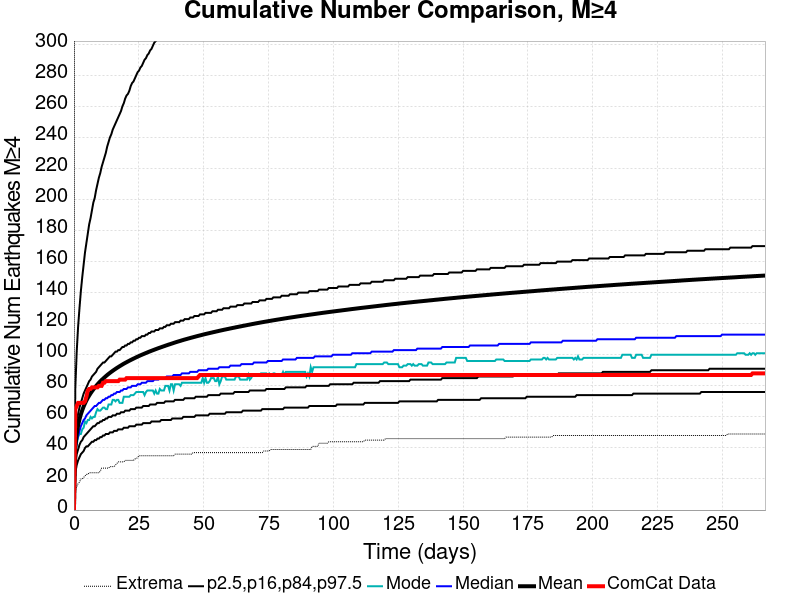

Data behind this chart, as committed beside it:
Time (days), ComCat Data, Simulation Mean, Simulation Median, Simulation Mode, Simulation Minimum, Simulation Maximum, 2.5 %-ile, 16 %-ile, 84 %-ile, 97.5 %-ile
0.0, 0.0, 0.0, 0.0, 0.0, 0.0, 0.0, 0.0, 0.0, 0.0, 0.0
0.5339, 65.0, 40.67, 37.0, 36.0, 12.0, 689.0, 24.0, 30.0, 47.0, 79.0
1.068, 67.0, 49.1, 44.0, 42.0, 15.0, 819.0, 29.0, 36.0, 56.0, 102.0
1.602, 69.0, 54.45, 48.0, 47.0, 17.0, 909.0, 32.0, 39.0, 62.0, 118.0
2.136, 69.0, 58.4, 51.0, 49.0, 18.0, 968.0, 34.0, 42.0, 66.0, 130.0
2.669, 69.0, 61.59, 54.0, 49.0, 20.0, 1035, 36.0, 44.0, 69.0, 141.0
3.203, 69.0, 64.3, 56.0, 52.0, 20.0, 1104, 37.0, 45.0, 72.0, 150.0
3.737, 69.0, 66.66, 58.0, 53.0, 21.0, 1167, 38.0, 47.0, 75.0, 158.0
4.271, 70.0, 68.72, 59.0, 57.0, 22.0, 1222, 40.0, 48.0, 77.0, 166.0
4.805, 73.0, 70.57, 61.0, 56.0, 23.0, 1258, 41.0, 49.0, 79.0, 172.0
5.339, 77.0, 72.25, 62.0, 58.0, 23.0, 1282, 41.0, 50.0, 81.0, 178.0
5.873, 78.0, 73.75, 63.0, 58.0, 24.0, 1311, 42.0, 51.0, 83.0, 184.0
6.407, 78.0, 75.15, 64.0, 60.0, 24.0, 1336, 43.0, 52.0, 84.0, 188.0
6.94, 79.0, 76.45, 65.0, 59.0, 24.0, 1373, 44.0, 53.0, 86.0, 193.0
7.474, 79.0, 77.66, 66.0, 60.0, 24.0, 1407, 44.0, 54.0, 87.0, 198.0
8.008, 79.0, 78.8, 67.0, 60.0, 24.0, 1425, 45.0, 54.0, 88.0, 201.0
8.542, 79.0, 79.89, 67.0, 63.0, 24.0, 1453, 45.0, 55.0, 89.0, 206.0
9.076, 79.0, 80.93, 68.0, 65.0, 24.0, 1476, 46.0, 56.0, 91.0, 210.0
9.61, 80.0, 81.93, 69.0, 64.0, 24.0, 1495, 46.0, 56.0, 92.0, 214.0
10.14, 80.0, 82.87, 69.0, 64.0, 25.0, 1511, 47.0, 57.0, 93.0, 217.0
10.68, 80.0, 83.74, 70.0, 65.0, 27.0, 1520, 47.0, 57.0, 94.0, 221.0
11.21, 82.0, 84.58, 71.0, 66.0, 27.0, 1536, 48.0, 58.0, 95.0, 224.0
11.75, 82.0, 85.38, 71.0, 66.0, 27.0, 1556, 48.0, 58.0, 95.0, 227.0
12.28, 83.0, 86.17, 72.0, 65.0, 27.0, 1572, 49.0, 59.0, 96.0, 230.0
12.81, 83.0, 86.94, 72.0, 65.0, 27.0, 1582, 49.0, 59.0, 97.0, 234.0
13.35, 83.0, 87.67, 73.0, 68.0, 27.0, 1597, 49.0, 60.0, 98.0, 237.0
13.88, 83.0, 88.36, 73.0, 68.0, 28.0, 1607, 50.0, 60.0, 99.0, 240.0
14.41, 83.0, 89.03, 74.0, 68.0, 28.0, 1629, 50.0, 60.0, 99.0, 242.0
14.95, 83.0, 89.67, 74.0, 71.0, 28.0, 1640, 50.0, 61.0, 100.0, 245.0
15.48, 83.0, 90.3, 75.0, 71.0, 28.0, 1650, 51.0, 61.0, 101.0, 247.0
16.02, 83.0, 90.91, 75.0, 70.0, 29.0, 1666, 51.0, 61.0, 102.0, 249.0
16.55, 83.0, 91.51, 76.0, 71.0, 30.0, 1727, 51.0, 62.0, 102.0, 251.0
17.08, 83.0, 92.08, 76.0, 71.0, 31.0, 1765, 52.0, 62.0, 103.0, 253.0
17.62, 84.0, 92.64, 76.0, 69.0, 31.0, 1794, 52.0, 62.0, 103.0, 255.0
18.15, 84.0, 93.18, 77.0, 69.0, 31.0, 1815, 52.0, 63.0, 104.0, 257.0
18.69, 84.0, 93.72, 77.0, 69.0, 31.0, 1853, 52.0, 63.0, 105.0, 260.0
19.22, 84.0, 94.25, 78.0, 73.0, 31.0, 1913, 53.0, 63.0, 105.0, 262.0
19.75, 84.0, 94.75, 78.0, 73.0, 32.0, 1942, 53.0, 64.0, 106.0, 265.0
20.29, 85.0, 95.22, 78.0, 73.0, 32.0, 1964, 53.0, 64.0, 106.0, 267.0
20.82, 85.0, 95.7, 79.0, 73.0, 32.0, 1982, 53.0, 64.0, 107.0, 268.0
21.36, 85.0, 96.16, 79.0, 73.0, 32.0, 1999, 54.0, 64.0, 107.0, 270.0
21.89, 85.0, 96.63, 79.0, 74.0, 32.0, 2009, 54.0, 65.0, 108.0, 273.0
22.42, 85.0, 97.09, 80.0, 74.0, 32.0, 2043, 54.0, 65.0, 108.0, 275.0
22.96, 85.0, 97.52, 80.0, 74.0, 32.0, 2059, 54.0, 65.0, 109.0, 276.0
23.49, 85.0, 97.95, 80.0, 75.0, 33.0, 2099, 54.0, 65.0, 109.0, 278.0
24.02, 85.0, 98.38, 80.0, 76.0, 33.0, 2201, 55.0, 66.0, 110.0, 280.0
24.56, 85.0, 98.81, 81.0, 76.0, 34.0, 2242, 55.0, 66.0, 110.0, 282.0
25.09, 85.0, 99.22, 81.0, 76.0, 35.0, 2275, 55.0, 66.0, 111.0, 283.0
25.63, 85.0, 99.62, 81.0, 76.0, 35.0, 2310, 55.0, 66.0, 111.0, 285.0
26.16, 85.0, 100, 82.0, 76.0, 35.0, 2345, 55.0, 66.0, 112.0, 286.0
26.69, 85.0, 100.4, 82.0, 76.0, 35.0, 2370, 56.0, 67.0, 112.0, 288.0
27.23, 85.0, 100.8, 82.0, 74.0, 35.0, 2392, 56.0, 67.0, 112.0, 290.0
27.76, 85.0, 101.1, 82.0, 76.0, 35.0, 2404, 56.0, 67.0, 113.0, 291.0
28.3, 85.0, 101.5, 83.0, 77.0, 35.0, 2426, 56.0, 67.0, 113.0, 293.0
28.83, 85.0, 101.9, 83.0, 77.0, 35.0, 2435, 56.0, 67.0, 114.0, 294.0
29.36, 85.0, 102.2, 83.0, 77.0, 35.0, 2442, 56.0, 68.0, 114.0, 296.0
29.9, 85.0, 102.6, 83.0, 77.0, 35.0, 2452, 57.0, 68.0, 115.0, 297.0
30.43, 85.0, 102.9, 83.0, 77.0, 35.0, 2467, 57.0, 68.0, 115.0, 299.0
30.97, 85.0, 103.3, 84.0, 75.0, 35.0, 2478, 57.0, 68.0, 115.0, 301.0
31.5, 85.0, 103.6, 84.0, 77.0, 35.0, 2487, 57.0, 68.0, 116.0, 302.0
... 440 more rows
